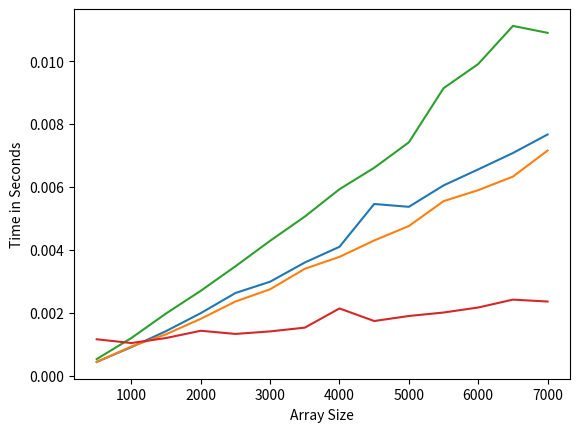

This chart was generated by the following Python code:
def merge_sort(a):
    arr = a[:]
    if len(arr) > 1:
        # Divide the array into two halves
        mid = len(arr) // 2
        left_half = arr[:mid]
        right_half = arr[mid:]

        # Recursively sort each half
        merge_sort(left_half)
        merge_sort(right_half)

        # Merge the two sorted halves
        i = j = k = 0  # Initialize indices for left, right, and merged lists
        while i < len(left_half) and j < len(right_half):
            if left_half[i] < right_half[j]:
                arr[k] = left_half[i]
                i += 1
            else:
                arr[k] = right_half[j]
                j += 1
            k += 1

        # Add any remaining elements from left_half
        while i < len(left_half):
            arr[k] = left_half[i]
            i += 1
            k += 1

        # Add any remaining elements from right_half
        while j < len(right_half):
            arr[k] = right_half[j]
            j += 1
            k += 1


def quicksort(arr):
    import random

    # the array is already sorted and can be returned
    if len(arr) <= 1:
        return arr

    # generate a random pivot element from the input array.
    pivot = arr[random.randint(0, len(arr) - 1)]
    left, equal, right = [], [], []
    for x in arr:
        if x < pivot:
            left.append(x)
        elif x == pivot:
            equal.append(x)
        else:
            right.append(x)
    # recursively sort the left and right partitions of the
    # input array using the quicksort() function, and concatenate
    # them with the equal partition to obtain the final sorted array.
    return quicksort(left) + equal + quicksort(right)


def heap_sort(arr):
    # Build a max heap from the input array
    def build_max_heap(arr):
        n = len(arr)
        # Starting from the last non-leaf node, heapify all nodes in the tree
        for i in range(n // 2 - 1, -1, -1):
            heapify(arr, n, i)

    # Heapify a subtree rooted at index i

    def heapify(arr, n, i):
        largest = i
        left = 2 * i + 1
        right = 2 * i + 2
        # If the left child is larger than the parent
        if left < n and arr[left] > arr[largest]:
            largest = left
        # If the right child is larger than the largest so far
        if right < n and arr[right] > arr[largest]:
            largest = right
        # If the largest element is not the root
        if largest != i:
            # Swap the root with the largest element
            arr[i], arr[largest] = arr[largest], arr[i]
            # Heapify the affected subtree
            heapify(arr, n, largest)

    # Make a copy of the input array to avoid modifying it
    arr = arr.copy()
    n = len(arr)
    # Build a max heap from the input array
    build_max_heap(arr)
    # Repeatedly extract the maximum element from the heap and add it to the sorted portion of the output array
    for i in range(n - 1, 0, -1):
        # Swap the root with the last element in the heap
        arr[0], arr[i] = arr[i], arr[0]
        # Heapify the reduced heap
        heapify(arr, i, 0)
    return arr


def counting_sort(arr):
    # Find the range of the input array
    max_val = float("-inf")
    min_val = float("inf")
    for val in arr:
        if val > max_val:
            max_val = val
        if val < min_val:
            min_val = val

    # Create a frequency array to store the count of each distinct element in the input array
    freq = [0] * (int(max_val - min_val) + 1)
    for val in arr:
        freq[int(val - min_val)] += 1

    # Calculate the cumulative sum array by summing up the frequency array elements
    cum_sum = [freq[0]]
    for i in range(1, len(freq)):
        cum_sum.append(cum_sum[-1] + freq[i])

    # Construct the sorted output array by placing each input element in its sorted position based on the cumulative sum array
    sorted_arr = [0] * len(arr)
    for val in arr:
        sorted_arr[cum_sum[int(val - min_val)] - 1] = val
        cum_sum[int(val - min_val)] -= 1

    return sorted_arr


def generate_random_array(size):
    import random

    arr = []
    for i in range(size):
        arr.append(round(random.uniform(-10000, 10000), 5))
    return arr


def measure_time(func, arr):
    import time

    start = time.time()
    func(arr)
    end = time.time()
    return end - start


def print_results(func, arr, i):
    print("{:<6d} {:>10.5f}".format(i, measure_time(func, arr)))


def plot_results(x, y):
    import matplotlib.pyplot as plt

    plt.plot(x, y)
    plt.xlabel("Array Size")
    plt.ylabel("Time in Seconds")
    plt.show()


def show_results(x, array_list, func):
    y = []
    print("{:<6s} {:>7s}".format("Size", "Time"))
    for i in x:
        arr = array_list[x.index(i)]
        y.append(round((measure_time(func, arr)), 5))
        print_results(func, arr, i)
    plot_results(x, y)


def main():
    x = []
    y = []
    arrays = []
    for i in range(500, 7001, 500):
        arrays.append(generate_random_array(i))
        x.append(i)
    show_results(x, arrays, merge_sort)
    show_results(x, arrays, quicksort)
    show_results(x, arrays, heap_sort)
    show_results(x, arrays, counting_sort)


if __name__ == "__main__":
    main()
